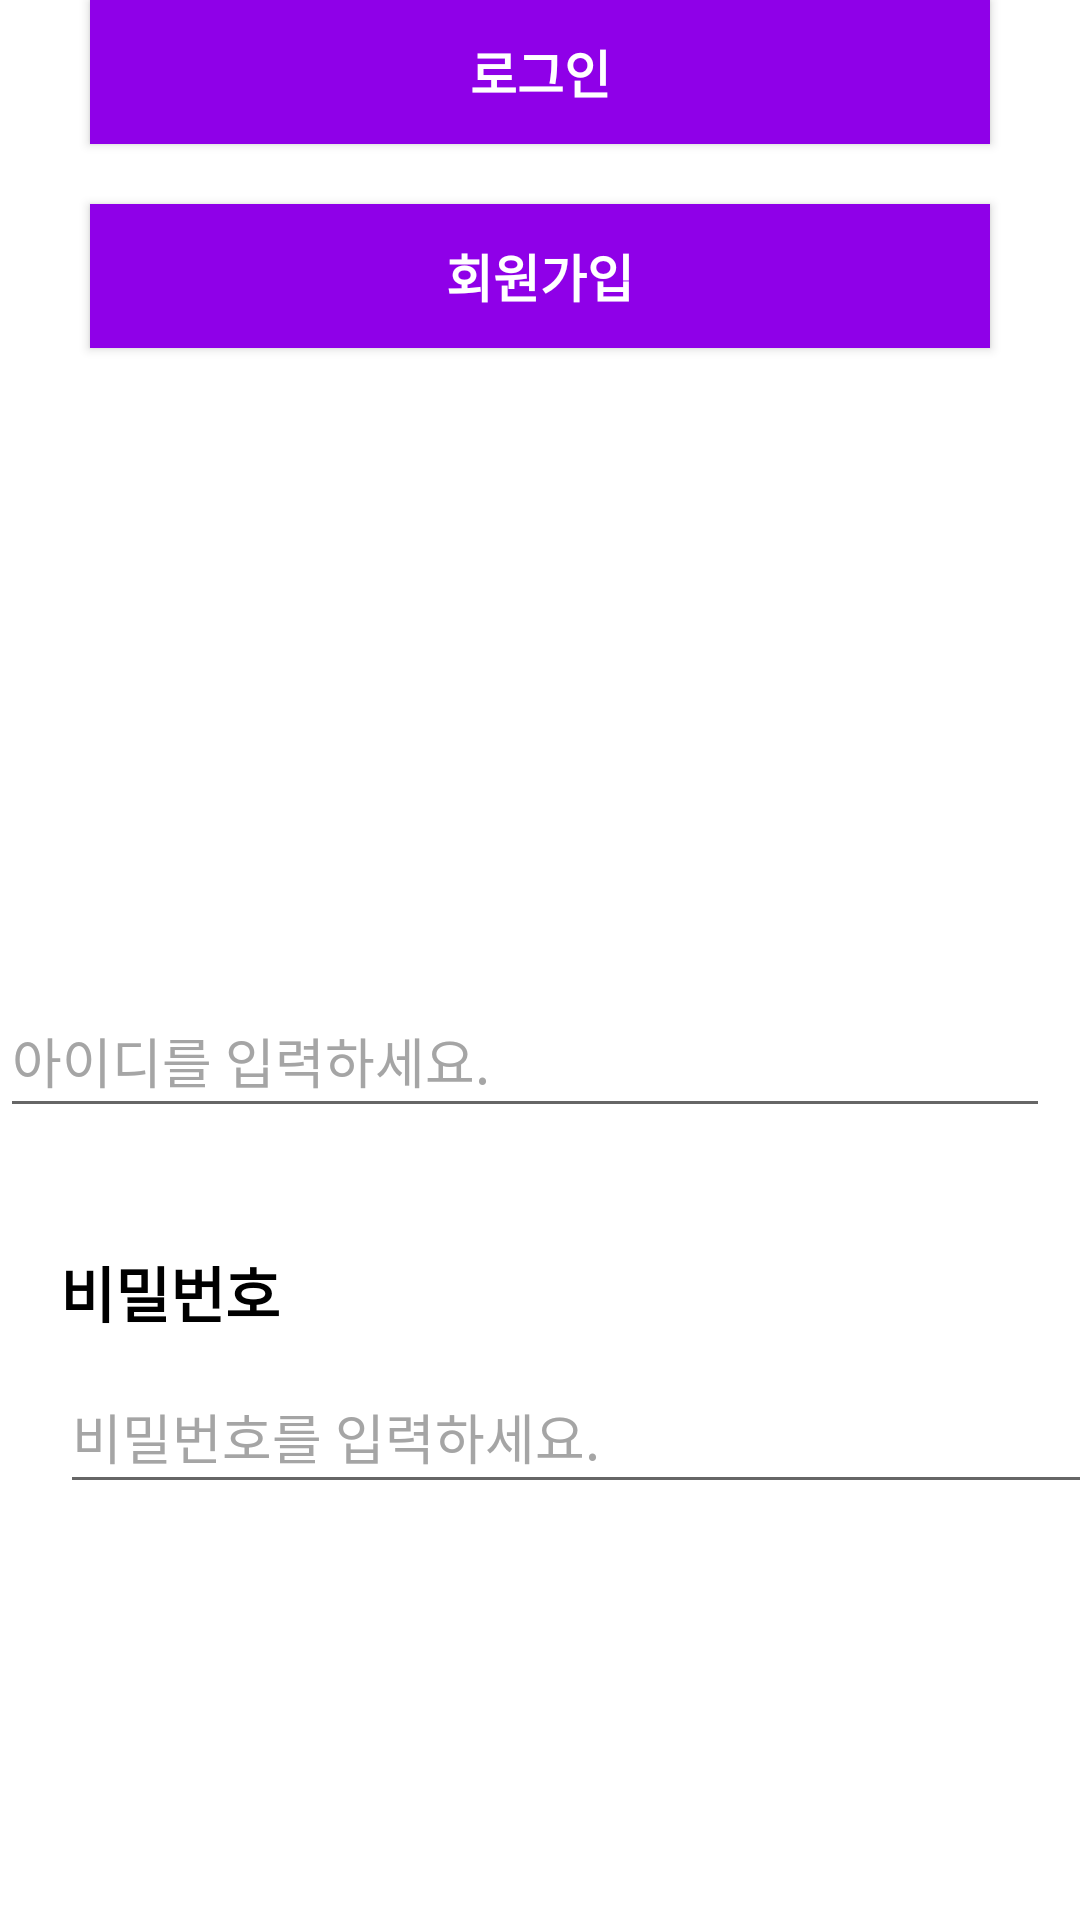

Produce the Android XML layout that renders to this screen, including the resource entries it uses.
<!-- AndroidManifest.xml: application theme Theme.Info -->
<!-- res/layout/activity_sign_in.xml -->
<?xml version="1.0" encoding="utf-8"?>
<androidx.constraintlayout.widget.ConstraintLayout xmlns:android="http://schemas.android.com/apk/res/android"
    xmlns:app="http://schemas.android.com/apk/res-auto"
    xmlns:tools="http://schemas.android.com/tools"
    android:layout_width="match_parent"
    android:layout_height="match_parent"
    tools:context=".SignInActivity">

    <com.google.android.material.imageview.ShapeableImageView
        android:id="@+id/logo"
        android:layout_width="200dp"
        android:layout_height="200dp"
        android:layout_marginTop="80dp"
        app:srcCompat="@mipmap/ic_launcher_round"
        app:shapeAppearanceOverlay="@style/Circle"
        app:layout_constraintEnd_toEndOf="parent"
        app:layout_constraintStart_toStartOf="parent"
        app:layout_constraintTop_toTopOf="parent">
    </com.google.android.material.imageview.ShapeableImageView>

    <include
        layout="@layout/id_group"
        android:layout_width="match_parent"
        android:layout_height="wrap_content"
        android:layout_marginTop="40dp"
        app:layout_constraintHorizontal_bias="0.487"
        app:layout_constraintTop_toBottomOf="@+id/logo" />

    <include
        layout="@layout/password_group"
        android:layout_width="match_parent"
        android:layout_height="wrap_content"
        android:layout_marginTop="40dp"
        app:layout_constraintHorizontal_bias="0.074"
        app:layout_constraintTop_toBottomOf="@+id/id_group" />

    <Button
        android:id="@+id/login_button"
        style="@style/Button"
        android:text="@string/login_title"
        android:layout_marginTop="40dp"
        android:onClick="login"
        app:layout_constraintEnd_toEndOf="parent"
        app:layout_constraintStart_toStartOf="parent"
        app:layout_constraintTop_toBottomOf="@+id/password_group" />

    <Button
        android:id="@+id/sign_up_button"
        style="@style/Button"
        android:text="@string/sign_up_title"
        android:layout_marginTop="20dp"
        android:onClick="showSignUpActivity"
        app:layout_constraintEnd_toEndOf="parent"
        app:layout_constraintStart_toStartOf="parent"
        app:layout_constraintTop_toBottomOf="@+id/login_button" />

</androidx.constraintlayout.widget.ConstraintLayout>
<!-- res/layout/id_group.xml (included above) -->
<?xml version="1.0" encoding="utf-8"?>
<androidx.constraintlayout.widget.ConstraintLayout xmlns:android="http://schemas.android.com/apk/res/android"
    android:id="@+id/id_group"
    android:layout_width="match_parent"
    android:layout_height="wrap_content"
    xmlns:app="http://schemas.android.com/apk/res-auto">

    <TextView
        android:id="@+id/id_title"
        style="@style/Description"
        android:text="@string/id_title"
        app:layout_constraintEnd_toEndOf="parent"
        app:layout_constraintHorizontal_bias="0.07"
        app:layout_constraintStart_toStartOf="parent"
        app:layout_constraintTop_toTopOf="parent" />

    <EditText
        android:id="@+id/id_input"
        style="@style/Input"
        android:hint="@string/id_hint"
        android:inputType="text"
        app:layout_constraintEnd_toEndOf="@+id/id_title"
        app:layout_constraintHorizontal_bias="0.0"
        app:layout_constraintStart_toStartOf="@+id/id_title"
        app:layout_constraintTop_toBottomOf="@+id/id_title" />

</androidx.constraintlayout.widget.ConstraintLayout>
<!-- res/layout/password_group.xml (included above) -->
<?xml version="1.0" encoding="utf-8"?>
<androidx.constraintlayout.widget.ConstraintLayout xmlns:android="http://schemas.android.com/apk/res/android"
    xmlns:app="http://schemas.android.com/apk/res-auto"
    android:layout_width="match_parent"
    android:layout_height="wrap_content">

    <TextView
        android:id="@+id/password_title"
        style="@style/Title"
        android:text="@string/password_title"
        app:layout_constraintEnd_toEndOf="parent"
        app:layout_constraintHorizontal_bias="0.07"
        app:layout_constraintStart_toStartOf="parent"
        app:layout_constraintTop_toTopOf="parent" />

    <EditText
        android:id="@+id/password_input"
        style="@style/Input"
        android:inputType="textPassword"
        android:hint="@string/password_hint"
        app:layout_constraintEnd_toEndOf="@+id/password_title"
        app:layout_constraintHorizontal_bias="0.0"
        app:layout_constraintStart_toStartOf="@+id/password_title"
        app:layout_constraintTop_toBottomOf="@+id/password_title" />

</androidx.constraintlayout.widget.ConstraintLayout>
<!-- resources referenced by this layout -->
<resources>
  <string name="id_hint">아이디를 입력하세요.</string>
  <string name="id_title">아이디</string>
  <string name="login_title">로그인</string>
  <string name="password_hint">비밀번호를 입력하세요.</string>
  <string name="password_title">비밀번호</string>
  <string name="sign_up_title">회원가입</string>
  <style name="Button">
          <item name="android:layout_width">0dp</item>
          <item name="android:layout_height">48dp</item>
          <item name="android:layout_marginStart">30dp</item>
          <item name="android:layout_marginEnd">30dp</item>
          <item name="android:background">#8F00E8</item>
          <item name="android:textColor">@color/white</item>
          <item name="android:textSize">17sp</item>
          <item name="android:textStyle">bold</item>
      </style>
  <style name="Circle">
          <item name="cornerSize">50%</item>
      </style>
  <style name="Input">
          <item name="android:layout_width">350dp</item>
          <item name="android:layout_height">48dp</item>
          <item name="android:layout_marginTop">8dp</item>
          <item name="android:ems">10</item>
          <item name="android:inputType">text</item>
          <item name="android:textColor">@color/black</item>
          <item name="android:textColorHint">#A5A5A5</item>
          <item name="android:importantForAutofill">no</item>
      </style>
  <style name="Title">
          <item name="android:layout_width">wrap_content</item>
          <item name="android:layout_height">wrap_content</item>
          <item name="android:textColor">@color/black</item>
          <item name="android:textSize">20sp</item>
          <item name="android:textStyle">bold</item>
      </style>
  <style name="Theme.Info" parent="Theme.MaterialComponents.DayNight.DarkActionBar">
          
          <item name="colorPrimary">@color/purple_500</item>
          <item name="colorPrimaryVariant">@color/purple_700</item>
          <item name="colorOnPrimary">@color/white</item>
          
          <item name="colorSecondary">@color/teal_200</item>
          <item name="colorSecondaryVariant">@color/teal_700</item>
          <item name="colorOnSecondary">@color/black</item>
          
          <item name="android:statusBarColor">?attr/colorPrimaryVariant</item>
          
          <item name="windowActionBar">false</item>
          <item name="windowNoTitle">true</item>
      </style>
  <!-- not gathered from this repository: default colours our renderer supplied (Android Studio template values) -->
  <color name="purple_500">#FF6200EE</color>
  <color name="purple_700">#FF3700B3</color>
  <color name="teal_200">#FF03DAC5</color>
  <color name="teal_700">#FF018786</color>
  <color name="black">#FF000000</color>
  <color name="white">#FFFFFFFF</color>
</resources>
